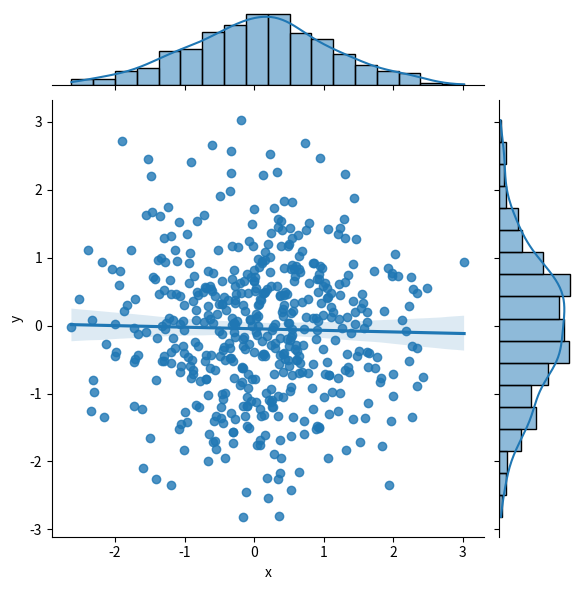

Write the Python code that produced this figure.
import numpy as np
import pandas as pd
import matplotlib.pyplot as plt
import seaborn as sns

# 创建dataframe: df
df = pd.DataFrame({'x': np.random.normal(size=500),
                   'y': np.random.normal(size=500)})
# 绘制双变量散点图
sns.jointplot(x='x', y='y', data=df,kind='reg')
plt.show()